Dataset: merged_data (GitHub, lyuuuuY/diagram_classifier). Classes: equation, graph, lewis structure.

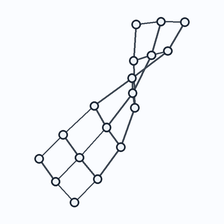
Label: graph

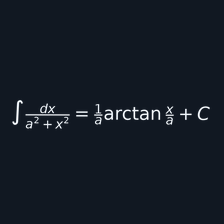
Label: equation

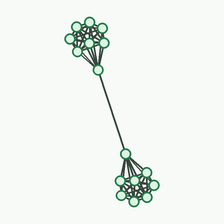
Label: graph

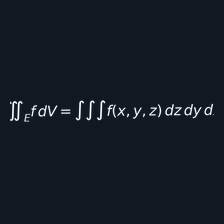
Label: equation

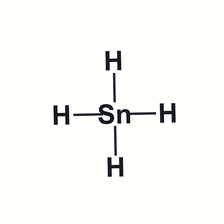
Label: lewis structure

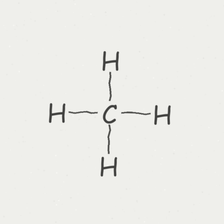
Label: lewis structure
